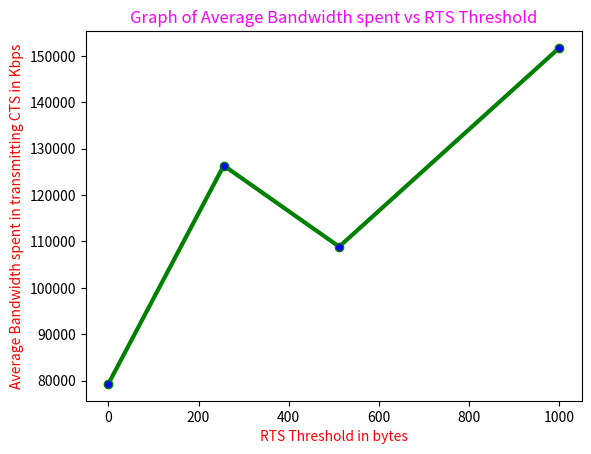

Python code for this plot:
import matplotlib.pyplot as plt
from pylab import MaxNLocator
# x axis values
x = [0,256,512,1000]
# corresponding y axis values
y = [79278.6,126374.0,108876.0,151742.0]

# plotting the points
plt.plot(x, y, color='green',linewidth = 3,
         marker='o', markerfacecolor='blue', markersize=6)
#plt.xlim(0,24)
#plt.ylim(26,31)
# setting x and y axis range
# naming the x axis
plt.xlabel('RTS Threshold in bytes',color="red")
# naming the y axis
plt.ylabel('Average Bandwidth spent in transmitting CTS in Kbps',color="red")
# giving a title to my graph
plt.title('Graph of Average Bandwidth spent vs RTS Threshold',color="magenta")
# function to show the plot
plt.show()
